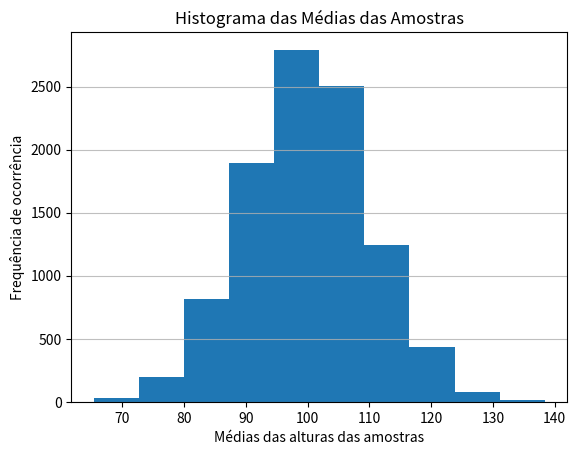

The script that saved this image:
# Exemplo Prático de Amostragem

import numpy as np
import matplotlib.pyplot as plt

# Geração de dados da população
tamanho_populacao = 10000
np.random.seed(2006)
dados_populacao = np.random.normal(loc=100, scale=10, size=tamanho_populacao)

plt.hist(dados_populacao)
plt.xlabel("Altura da Árvore")
plt.ylabel("Quantidade de Árvores")

# Amostragem
tamanho_amostra = 50
qtd_simulacoes = 10
medias_amostra = []

for x in range (qtd_simulacoes):
    media_amostra = np.random.choice(dados_populacao, size=tamanho_amostra).mean()
    medias_amostra.append(media_amostra)

medias_amostra = np.array(medias_amostra)

# Gráfico
plt.hist(x=medias_amostra, bins='auto', color='#0705ba', alpha=0.7, rwidth=0.85, density=True)
plt.grid(axis='y', alpha=0.80)
plt.xlabel("Médias das alturas das amostras")
plt.ylabel("Frequência de ocorrência")
plt.title("Histograma das Médias das Amostras")

plt.show()
